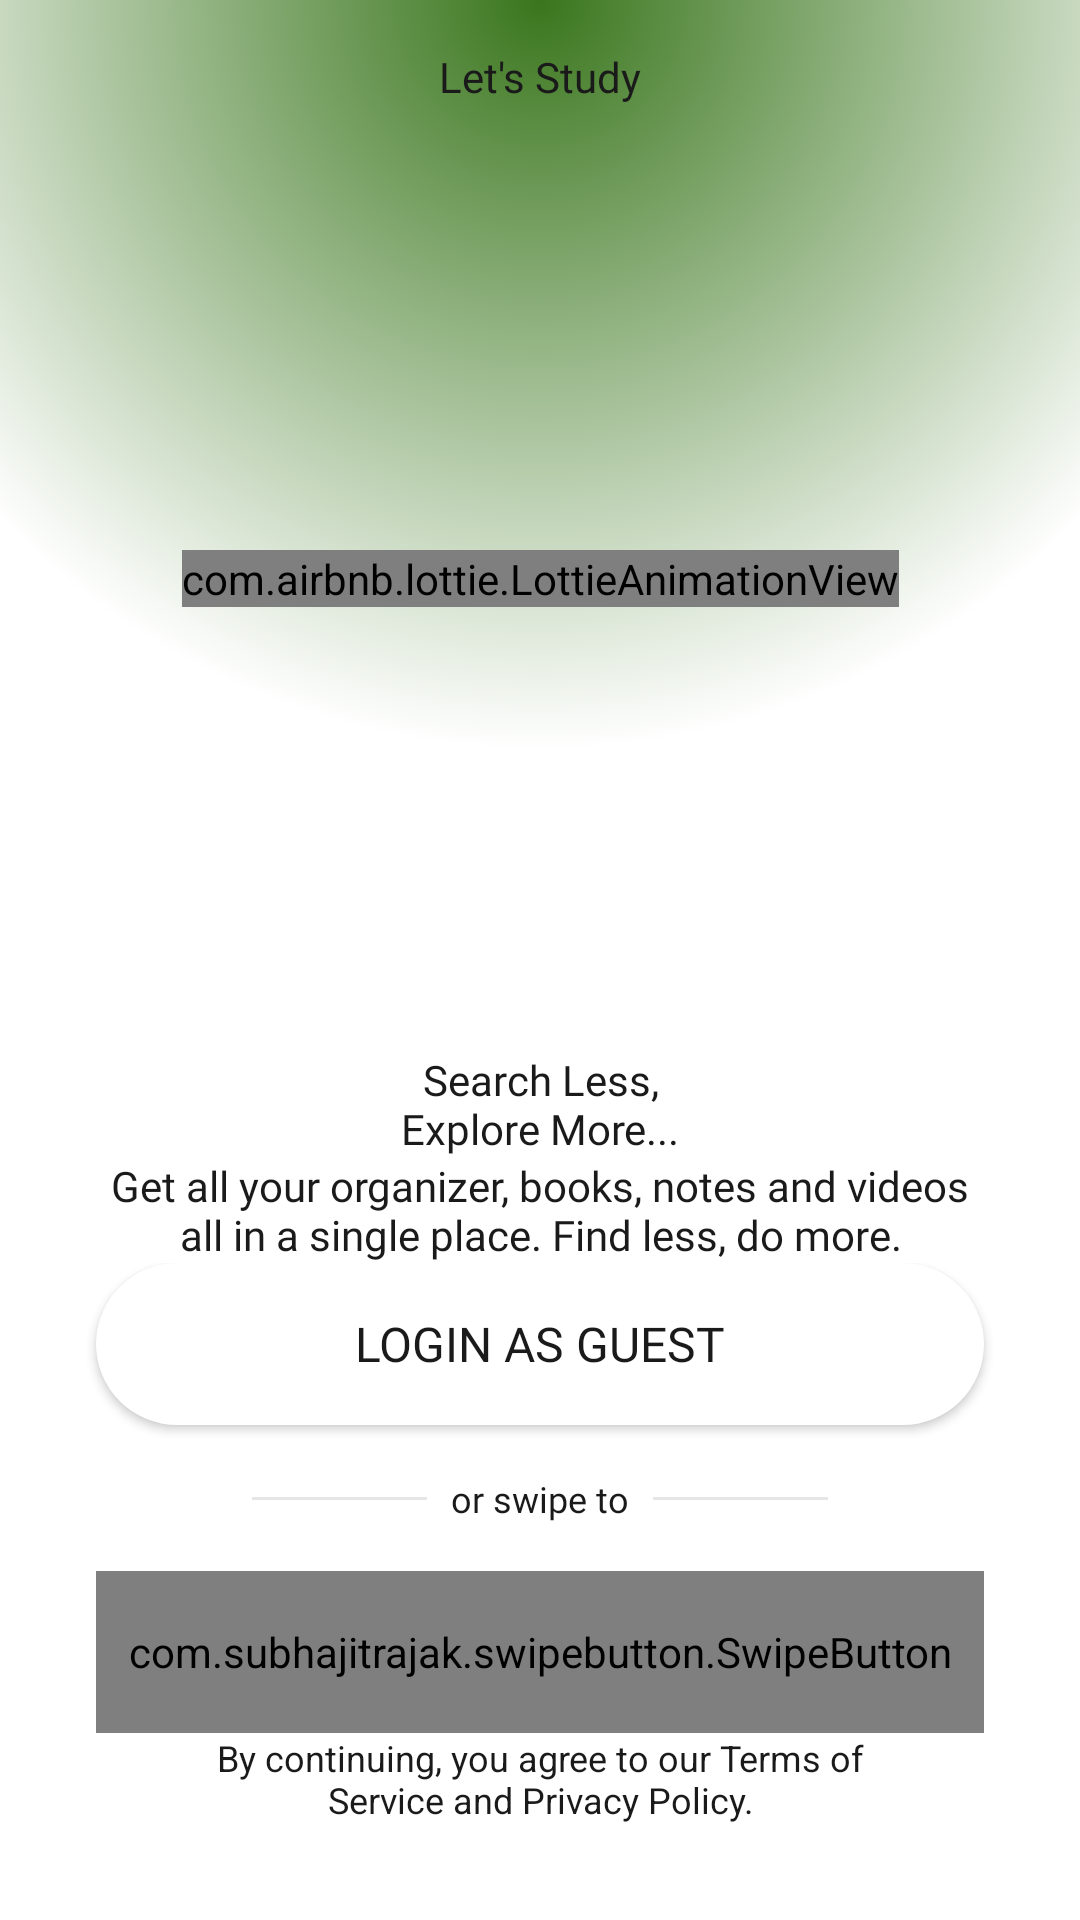

Reconstruct the res/layout file that produces this screen, plus the resources it refers to.
<!-- AndroidManifest.xml: application theme Theme.MakautStudyBuddy -->
<!-- res/layout/activity_on_boarding.xml -->
<?xml version="1.0" encoding="utf-8"?>
<androidx.constraintlayout.widget.ConstraintLayout xmlns:android="http://schemas.android.com/apk/res/android"
    xmlns:app="http://schemas.android.com/apk/res-auto"
    xmlns:tools="http://schemas.android.com/tools"
    android:id="@+id/main"
    android:layout_width="match_parent"
    android:layout_height="match_parent"
    android:background="@drawable/background"
    tools:context=".presentation.onboarding.OnBoardingActivity">

    <TextView
        android:id="@+id/textView"
        android:layout_width="wrap_content"
        android:layout_height="wrap_content"
        android:layout_marginTop="16dp"
        android:fontFamily="@font/la_belle_aurore"
        android:text="@string/onboarding_heading"
        android:textColor="@color/text"
        android:textSize="@dimen/_24ssp"
        app:layout_constraintEnd_toEndOf="parent"
        app:layout_constraintHorizontal_bias="0.5"
        app:layout_constraintStart_toStartOf="parent"
        app:layout_constraintTop_toTopOf="parent" />

    <ImageView
        android:id="@+id/imageView2"
        android:layout_width="match_parent"
        android:layout_height="200dp"
        android:contentDescription="@string/books"
        android:visibility="gone"
        android:src="@drawable/book_illustration"
        app:layout_constraintBottom_toTopOf="@+id/textView2"
        app:layout_constraintEnd_toEndOf="parent"
        app:layout_constraintStart_toStartOf="parent"
        app:layout_constraintTop_toBottomOf="@+id/textView"
        app:tint="@color/text" />

    <com.airbnb.lottie.LottieAnimationView
        android:id="@+id/lottieAnimationView"
        android:layout_width="wrap_content"
        android:layout_height="wrap_content"
        app:layout_constraintBottom_toTopOf="@+id/textView2"
        app:layout_constraintEnd_toEndOf="parent"
        app:layout_constraintStart_toStartOf="parent"
        app:layout_constraintTop_toBottomOf="@+id/textView"
        app:lottie_autoPlay="true"
        app:lottie_loop="false"
        app:lottie_rawRes="@raw/women_studying_line_art" />

    <TextView
        android:id="@+id/textView2"
        android:layout_width="wrap_content"
        android:layout_height="wrap_content"
        android:fontFamily="@font/inter_semibold"
        android:text="@string/onboarding_subheading"
        android:textAlignment="center"
        android:textColor="@color/text"
        android:textSize="@dimen/_24ssp"
        app:layout_constraintBottom_toTopOf="@+id/textView9"
        app:layout_constraintEnd_toEndOf="parent"
        app:layout_constraintHorizontal_bias="0.5"
        app:layout_constraintStart_toStartOf="parent" />

    <TextView
        android:id="@+id/textView9"
        android:layout_width="match_parent"
        android:layout_height="wrap_content"
        android:fontFamily="@font/montserrat_extralight"
        android:paddingHorizontal="32dp"
        android:text="@string/onboarding_description"
        android:textAlignment="center"
        android:textColor="@color/text"
        android:textSize="@dimen/_12ssp"
        app:layout_constraintBottom_toTopOf="@+id/constraintLayout"
        app:layout_constraintEnd_toEndOf="parent"
        app:layout_constraintStart_toStartOf="parent" />

    <androidx.constraintlayout.widget.ConstraintLayout
        android:id="@+id/constraintLayout"
        android:layout_width="match_parent"
        android:layout_height="wrap_content"
        android:paddingVertical="@dimen/_24sdp"
        app:layout_constraintBottom_toTopOf="@+id/tvAgreement">

        <Button
            android:id="@+id/get_started"
            android:layout_width="match_parent"
            android:layout_height="54dp"
            android:layout_marginHorizontal="32dp"
            android:layout_marginBottom="32dp"
            android:background="@drawable/item_bg_google_icon"
            android:fontFamily="@font/inter"
            android:text="@string/login_as_guest"
            android:textColor="@color/text"
            android:textSize="16sp"
            app:layout_constraintEnd_toEndOf="parent"
            app:layout_constraintStart_toStartOf="parent"
            app:layout_constraintTop_toTopOf="parent"
            app:tint="@color/text" />

        <com.google.android.material.divider.MaterialDivider
            android:id="@+id/materialDivider"
            android:layout_width="0dp"
            android:layout_height="1dp"
            android:layout_marginHorizontal="52dp"
            android:layout_marginTop="24dp"
            app:dividerColor="@color/light_grey"
            app:layout_constraintEnd_toEndOf="@+id/googleButton"
            app:layout_constraintStart_toStartOf="@+id/googleButton"
            app:layout_constraintTop_toBottomOf="@+id/get_started" />

        <TextView
            android:id="@+id/textView3"
            android:layout_width="wrap_content"
            android:layout_height="wrap_content"
            android:background="@color/background_upfront"
            android:fontFamily="@font/montserrat_extralight"
            android:paddingHorizontal="8dp"
            android:text="@string/or_swipe_to"
            android:textColor="@color/text"
            android:textSize="12sp"
            app:layout_constraintBottom_toBottomOf="@+id/materialDivider"
            app:layout_constraintEnd_toEndOf="@+id/materialDivider"
            app:layout_constraintStart_toStartOf="@+id/materialDivider"
            app:layout_constraintTop_toTopOf="@+id/materialDivider" />

        <com.subhajitrajak.swipebutton.SwipeButton
            android:id="@+id/googleButton"
            android:layout_width="match_parent"
            android:layout_height="54dp"
            android:layout_marginStart="32dp"
            android:layout_marginTop="16dp"
            android:layout_marginEnd="32dp"
            app:button_background_drawable="@drawable/swipe_circular_white_background"
            app:button_background_padding="8dp"
            app:button_background_src="@drawable/arrow_right"
            app:button_background_tint="@color/dark_white"
            app:button_height="45dp"
            app:button_width="45dp"
            app:has_active_status="false"
            app:has_finish_animation="true"
            app:inner_text="Continue with Google"
            app:inner_text_color="@color/background_upfront"
            app:inner_text_gravity="center"
            app:inner_text_left_padding="24dp"
            app:inner_text_size="15sp"
            app:inner_text_font_family="@font/montserrat_semibold"
            app:layout_constraintEnd_toEndOf="parent"
            app:layout_constraintStart_toStartOf="parent"
            app:layout_constraintTop_toBottomOf="@+id/textView3"
            app:outer_background_drawable="@drawable/swipe_circular_white_background"
            app:outer_background_height="54dp"
            app:outer_background_tint="@color/highlight"
            app:trail_background_tint="@color/highlight"
            app:trail_enabled="false" />

        <ProgressBar
            android:id="@+id/googleProgressBar"
            android:layout_width="54dp"
            android:layout_height="54dp"
            android:indeterminate="true"
            android:indeterminateTint="@color/text"
            android:padding="14dp"
            android:visibility="invisible"
            app:layout_constraintBottom_toBottomOf="@+id/get_started"
            app:layout_constraintEnd_toEndOf="@+id/get_started"
            app:layout_constraintStart_toStartOf="@+id/get_started"
            app:layout_constraintTop_toTopOf="@+id/get_started" />

    </androidx.constraintlayout.widget.ConstraintLayout>

    <TextView
        android:id="@+id/tvAgreement"
        android:layout_width="match_parent"
        android:layout_height="wrap_content"
        android:layout_marginBottom="32dp"
        android:paddingHorizontal="52dp"
        android:text="@string/term_and_policy_agreement"
        android:textAlignment="center"
        android:textColor="@color/text"
        android:textSize="12sp"
        app:layout_constraintBottom_toBottomOf="parent"
        app:layout_constraintEnd_toEndOf="parent"
        app:layout_constraintStart_toStartOf="parent" />

</androidx.constraintlayout.widget.ConstraintLayout>
<!-- resources referenced by this layout -->
<resources>
  <color name="background_upfront">#ffffff</color>
  <color name="dark_white">#FDFDFD</color>
  <color name="highlight">#5ca653</color>
  <color name="light_grey">#74C8C8C8</color>
  <color name="text">#1a1a1a</color>
  <!-- drawable arrow_right (drawable) -->
  <vector xmlns:android="http://schemas.android.com/apk/res/android"
      android:width="32dp"
      android:height="32dp"
      android:viewportWidth="960"
      android:viewportHeight="960">
  
    <group
        android:pivotX="480"
        android:pivotY="480"
        android:rotation="45">
  
      <path
          android:pathData="m250,739 l-67,-67 395,-395L224,277v-94h515v514h-95v-353L250,739Z"
          android:fillColor="#000000"/>
    </group>
  </vector>
  <!-- drawable background (drawable) -->
  <?xml version="1.0" encoding="utf-8"?>
  <layer-list xmlns:android="http://schemas.android.com/apk/res/android">
      <item>
          <shape android:shape="rectangle">
              <gradient
                  android:type="radial"
                  android:centerX="50%"
                  android:centerY="0%"
                  android:gradientRadius="250dp"
                  android:startColor="@color/highlight_darker"
                  android:endColor="@color/background_upfront"
                  android:useLevel="false" />
          </shape>
      </item>
  </layer-list>
  <!-- drawable book_illustration: png bitmap (drawable, 43730 bytes) -->
  <!-- drawable item_bg_google_icon (drawable) -->
  <shape xmlns:android="http://schemas.android.com/apk/res/android"
      android:shape="rectangle">
      <solid android:color="@color/background_settings" />
      <corners android:radius="100dp" />
  </shape>
  <!-- drawable swipe_circular_white_background (drawable) -->
  <?xml version="1.0" encoding="utf-8"?>
  <shape xmlns:android="http://schemas.android.com/apk/res/android"
      android:shape="rectangle">
  
      <solid android:color="@color/highlight"/>
      <corners android:radius="100dp"/>
  </shape>
  <string name="books">Books</string>
  <string name="login_as_guest">Login as Guest</string>
  <string name="onboarding_description">Get all your organizer, books, notes and videos all in a single place. Find less, do more.</string>
  <string name="onboarding_heading">Let\'s Study</string>
  <string name="onboarding_subheading" tools:ignore="TypographyEllipsis">Search Less,\nExplore More...</string>
  <string name="or_swipe_to">or swipe to</string>
  <string name="term_and_policy_agreement">By continuing, you agree to our Terms of Service and Privacy Policy.</string>
  <style name="Theme.MakautStudyBuddy" parent="Base.Theme.MakautStudyBuddy" />
  <color name="highlight_darker">#3A761D</color>
  <color name="background_settings">#ffffff</color>
  <style name="Base.Theme.MakautStudyBuddy" parent="Theme.Material3.Dark.NoActionBar">
          
          <item name="colorPrimary">@color/background</item>
          <item name="android:statusBarColor">?attr/colorPrimary</item>
          <item name="android:windowLightStatusBar">true</item>
      </style>
  <color name="background">#EBF2EA</color>
</resources>
